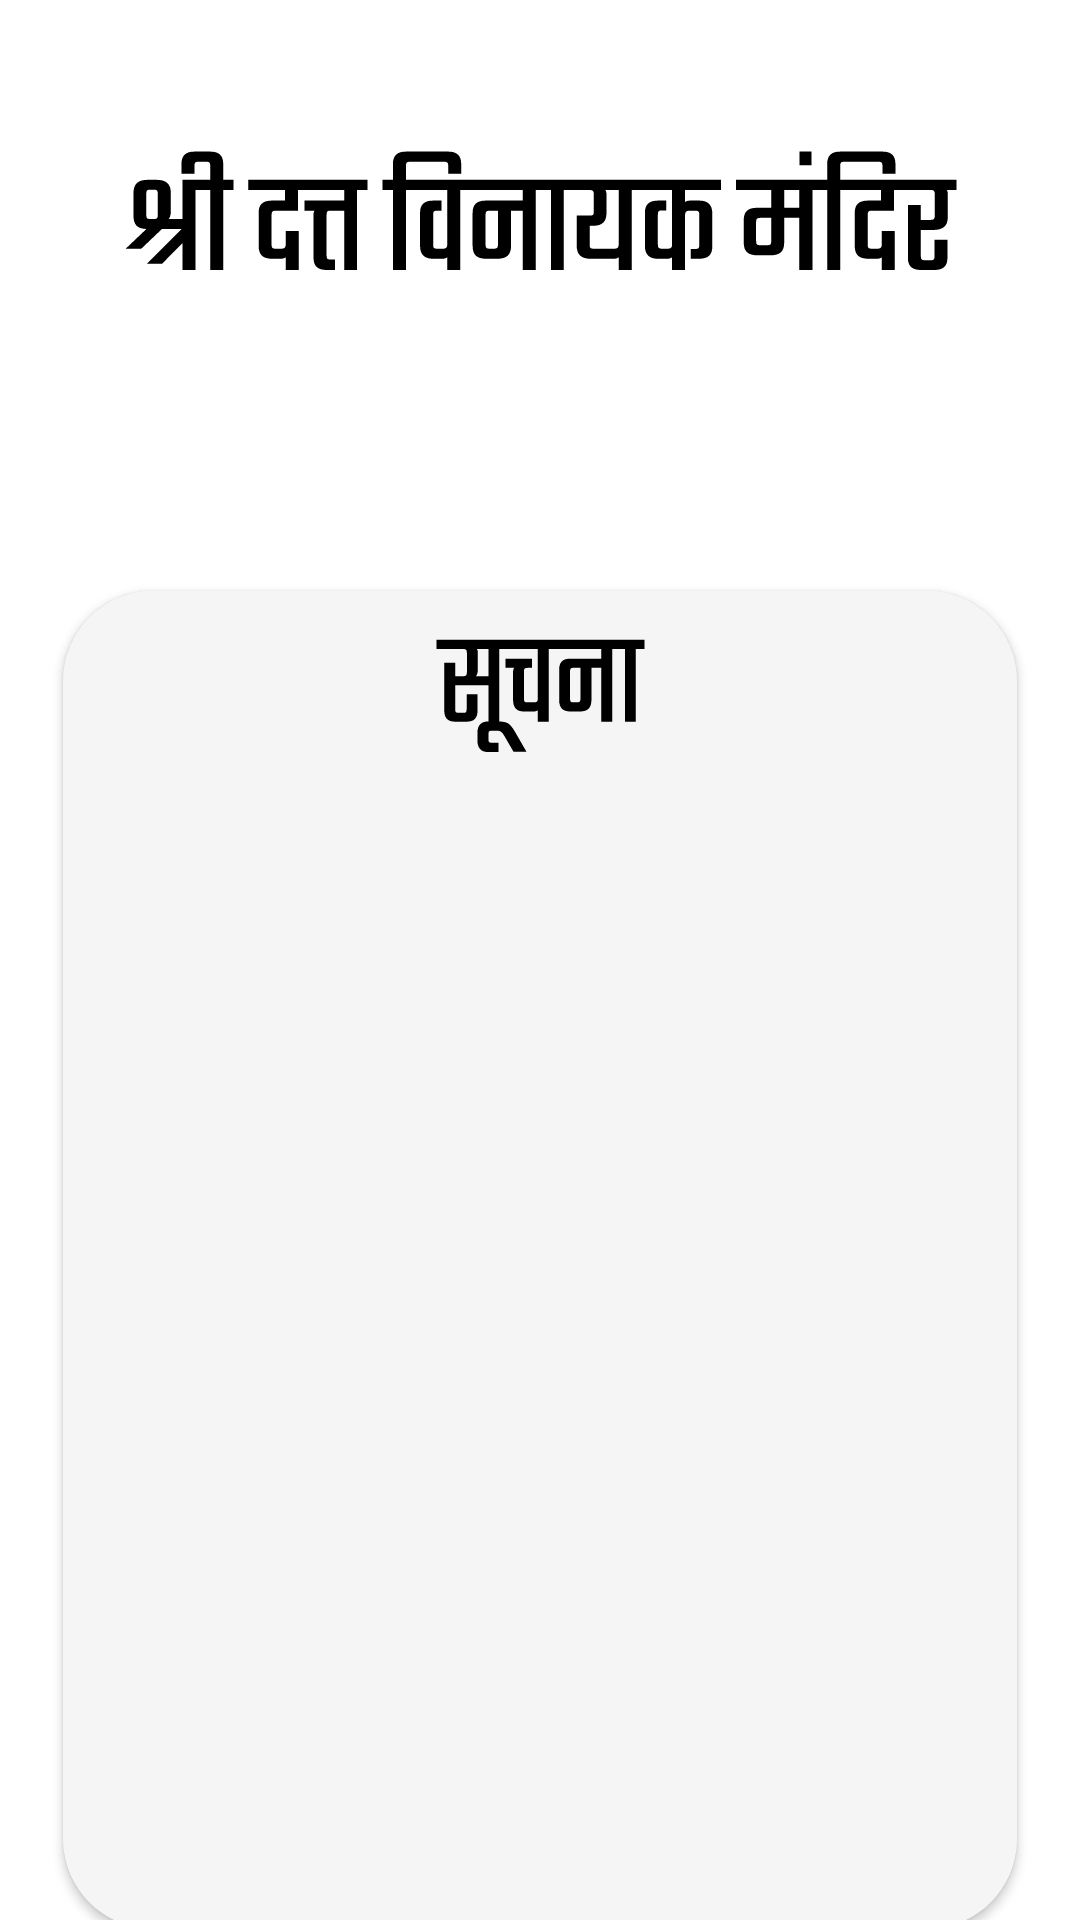

Produce the Android XML layout that renders to this screen, including the resource entries it uses.
<!-- AndroidManifest.xml: application theme Theme.SDVM2 -->
<!-- res/layout/fragment_notice.xml -->
<?xml version="1.0" encoding="utf-8"?>
<FrameLayout xmlns:android="http://schemas.android.com/apk/res/android"
    xmlns:tools="http://schemas.android.com/tools"
    android:layout_width="match_parent"
    android:layout_height="match_parent"
    xmlns:app="http://schemas.android.com/apk/res-auto"
    android:layout_margin="10dp"
    tools:context=".NoticeFragment">

    <LinearLayout
        android:layout_width="match_parent"
        android:layout_height="wrap_content"
        android:orientation="vertical">

        
        <ImageView
            android:layout_width="wrap_content"
            android:layout_height="wrap_content"
            android:layout_gravity="center_horizontal"
            android:layout_marginTop="50dp"
            android:src="@drawable/ic_sdvm" />

        <androidx.cardview.widget.CardView
            android:layout_width="match_parent"
            android:layout_height="500dp"
            app:cardCornerRadius="30dp"
            android:elevation="2dp"
            app:cardBackgroundColor="#f5f5f5"
            app:cardMaxElevation="12dp"
            app:cardPreventCornerOverlap="true"
            app:cardUseCompatPadding="true"
            android:layout_gravity="center_horizontal"
            android:layout_marginTop="80dp">

            <ImageView
                android:layout_marginTop="15dp"
                android:layout_width="wrap_content"
                android:layout_height="wrap_content"
                android:layout_gravity="center_horizontal"
                android:src="@drawable/ic_suchana"/>

            <TextView
                android:id="@+id/noticeDisplayText"
                android:layout_width="wrap_content"
                android:layout_height="wrap_content"
                android:layout_marginTop="40dp"
                android:padding="20dp"
                android:textIsSelectable="true"
                android:textSize="17dp"
                android:text=""/>

        </androidx.cardview.widget.CardView>

    </LinearLayout>

</FrameLayout>
<!-- resources referenced by this layout -->
<resources>
  <!-- drawable ic_sdvm: vector/xml drawable (drawable, 7142 chars, omitted) -->
  <!-- drawable ic_suchana: vector/xml drawable (drawable, 2598 chars, omitted) -->
  <style name="Theme.SDVM2" parent="Theme.MaterialComponents.Light.NoActionBar">
          
          <item name="colorPrimary">@color/purple_500</item>
          <item name="colorPrimaryVariant">@color/purple_700</item>
          <item name="colorOnPrimary">@color/white</item>
          
          <item name="colorSecondary">@color/teal_200</item>
          <item name="colorSecondaryVariant">@color/teal_700</item>
          <item name="colorOnSecondary">@color/black</item>
          
          <item name="android:statusBarColor" tools:targetApi="l">?attr/colorPrimaryVariant</item>
          
      </style>
  <!-- not gathered from this repository: default colours our renderer supplied (Android Studio template values) -->
  <color name="purple_500">#FF6200EE</color>
  <color name="purple_700">#FF3700B3</color>
  <color name="teal_200">#FF03DAC5</color>
  <color name="teal_700">#FF018786</color>
  <color name="black">#FF000000</color>
  <color name="white">#FFFFFFFF</color>
</resources>
